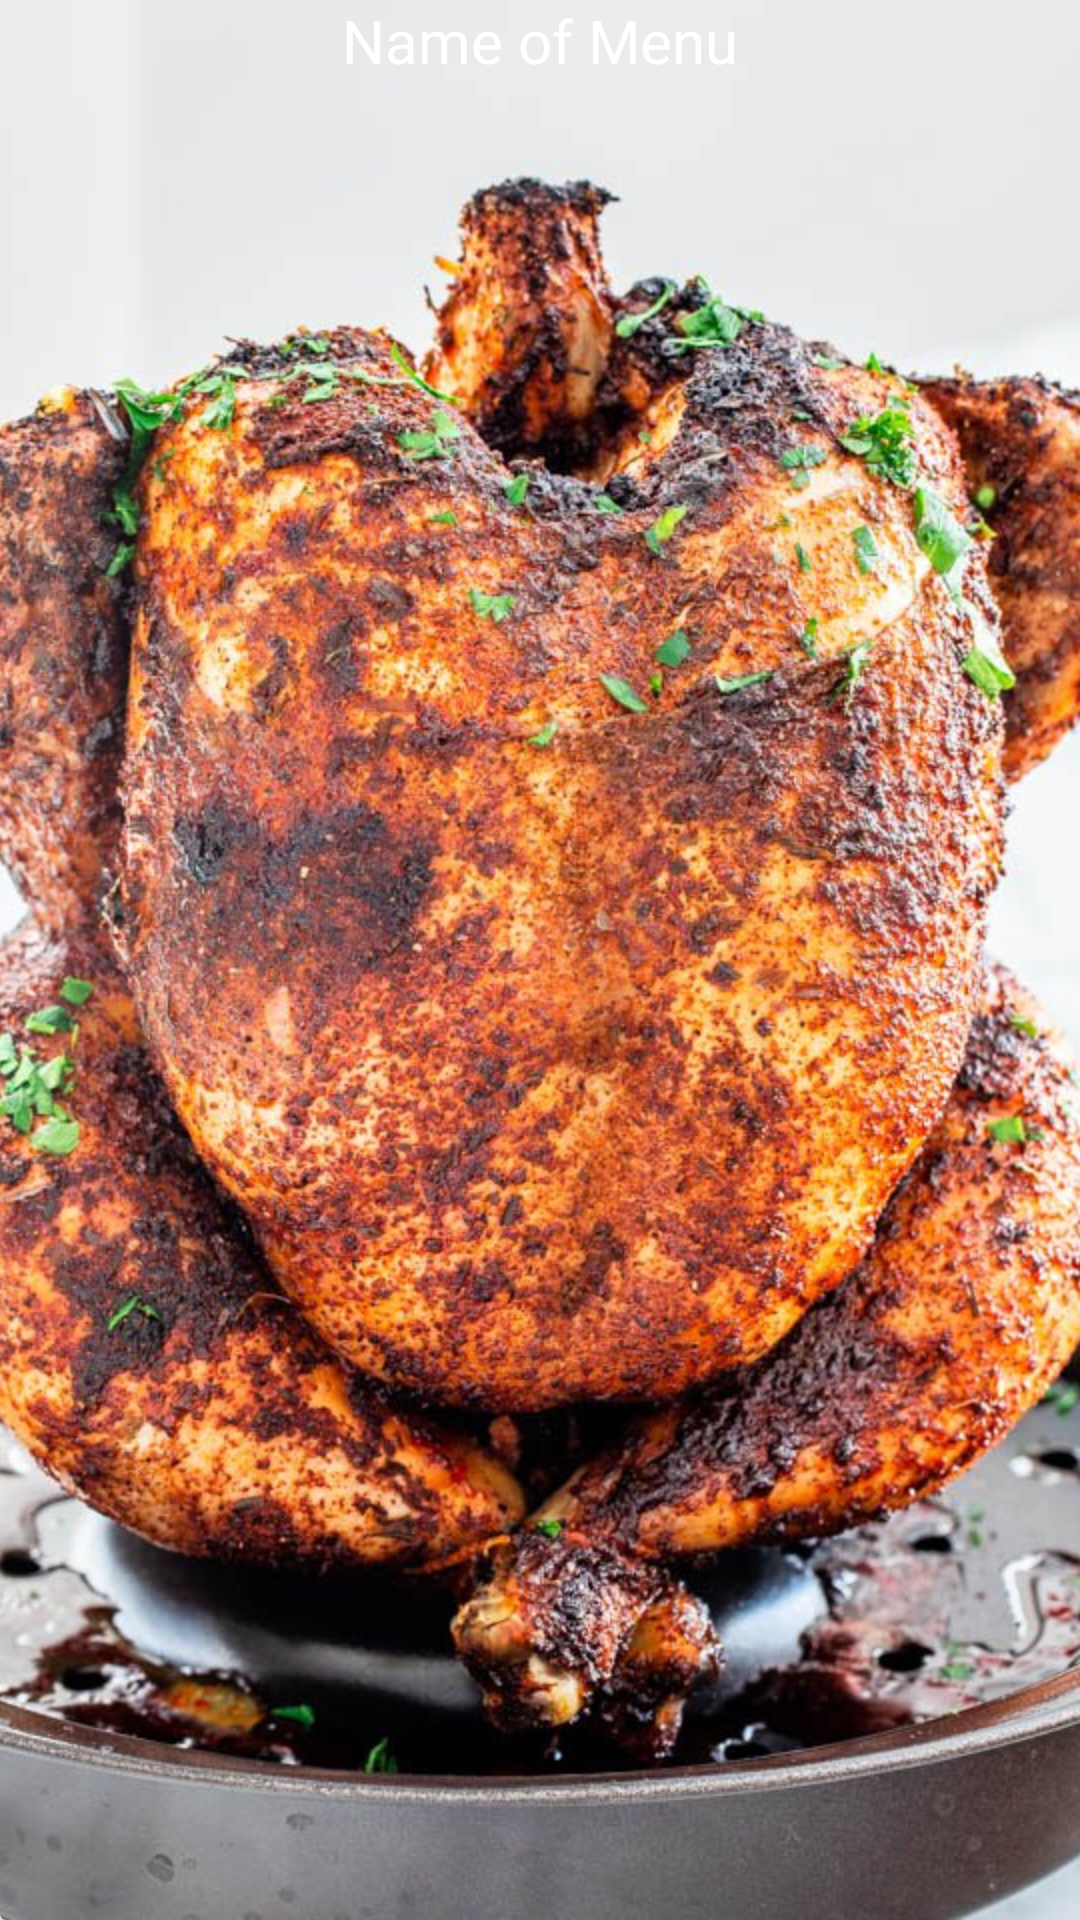

The Android layout XML behind this screen, and the referenced resources:
<!-- AndroidManifest.xml: application theme Theme.WHY_W9 -->
<!-- res/layout/menu_item.xml -->
<?xml version="1.0" encoding="utf-8"?>
<androidx.cardview.widget.CardView
    xmlns:android="http://schemas.android.com/apk/res/android"
    xmlns:app="http://schemas.android.com/apk/res-auto"
    xmlns:tools="http://schemas.android.com/tools"
    android:layout_width="match_parent"
    android:layout_height="200dp"
    app:cardElevation="4dp">

    <RelativeLayout
        android:layout_width="match_parent"
        android:layout_height="match_parent">
        <ImageView
            android:id="@+id/menu_image"
            android:scaleType="centerCrop"
            android:src="@drawable/beer_can_chicken_1_7"
            android:layout_width="match_parent"
            android:layout_height="match_parent"/>
        <TextView
            android:id="@+id/menu_name"
            android:text="Name of Menu"
            android:textColor="@android:color/white"

            android:textSize="20sp"
            android:gravity="center"
            android:layout_width="match_parent"
            android:layout_height="wrap_content"/> </RelativeLayout>
</androidx.cardview.widget.CardView>
<!-- resources referenced by this layout -->
<resources>
  <!-- drawable beer_can_chicken_1_7: jpg bitmap (drawable, 174132 bytes) -->
  <style name="Theme.WHY_W9" parent="Theme.MaterialComponents.DayNight.DarkActionBar">
          
          <item name="colorPrimary">@color/purple_500</item>
          <item name="colorPrimaryVariant">@color/purple_700</item>
          <item name="colorOnPrimary">@color/white</item>
          
          <item name="colorSecondary">@color/teal_200</item>
          <item name="colorSecondaryVariant">@color/teal_700</item>
          <item name="colorOnSecondary">@color/black</item>
          
          <item name="android:statusBarColor" tools:targetApi="l">?attr/colorPrimaryVariant</item>
          
      </style>
  <!-- not gathered from this repository: default colours our renderer supplied (Android Studio template values) -->
  <color name="purple_500">#FF6200EE</color>
  <color name="purple_700">#FF3700B3</color>
  <color name="teal_200">#FF03DAC5</color>
  <color name="teal_700">#FF018786</color>
  <color name="black">#FF000000</color>
  <color name="white">#FFFFFFFF</color>
</resources>
